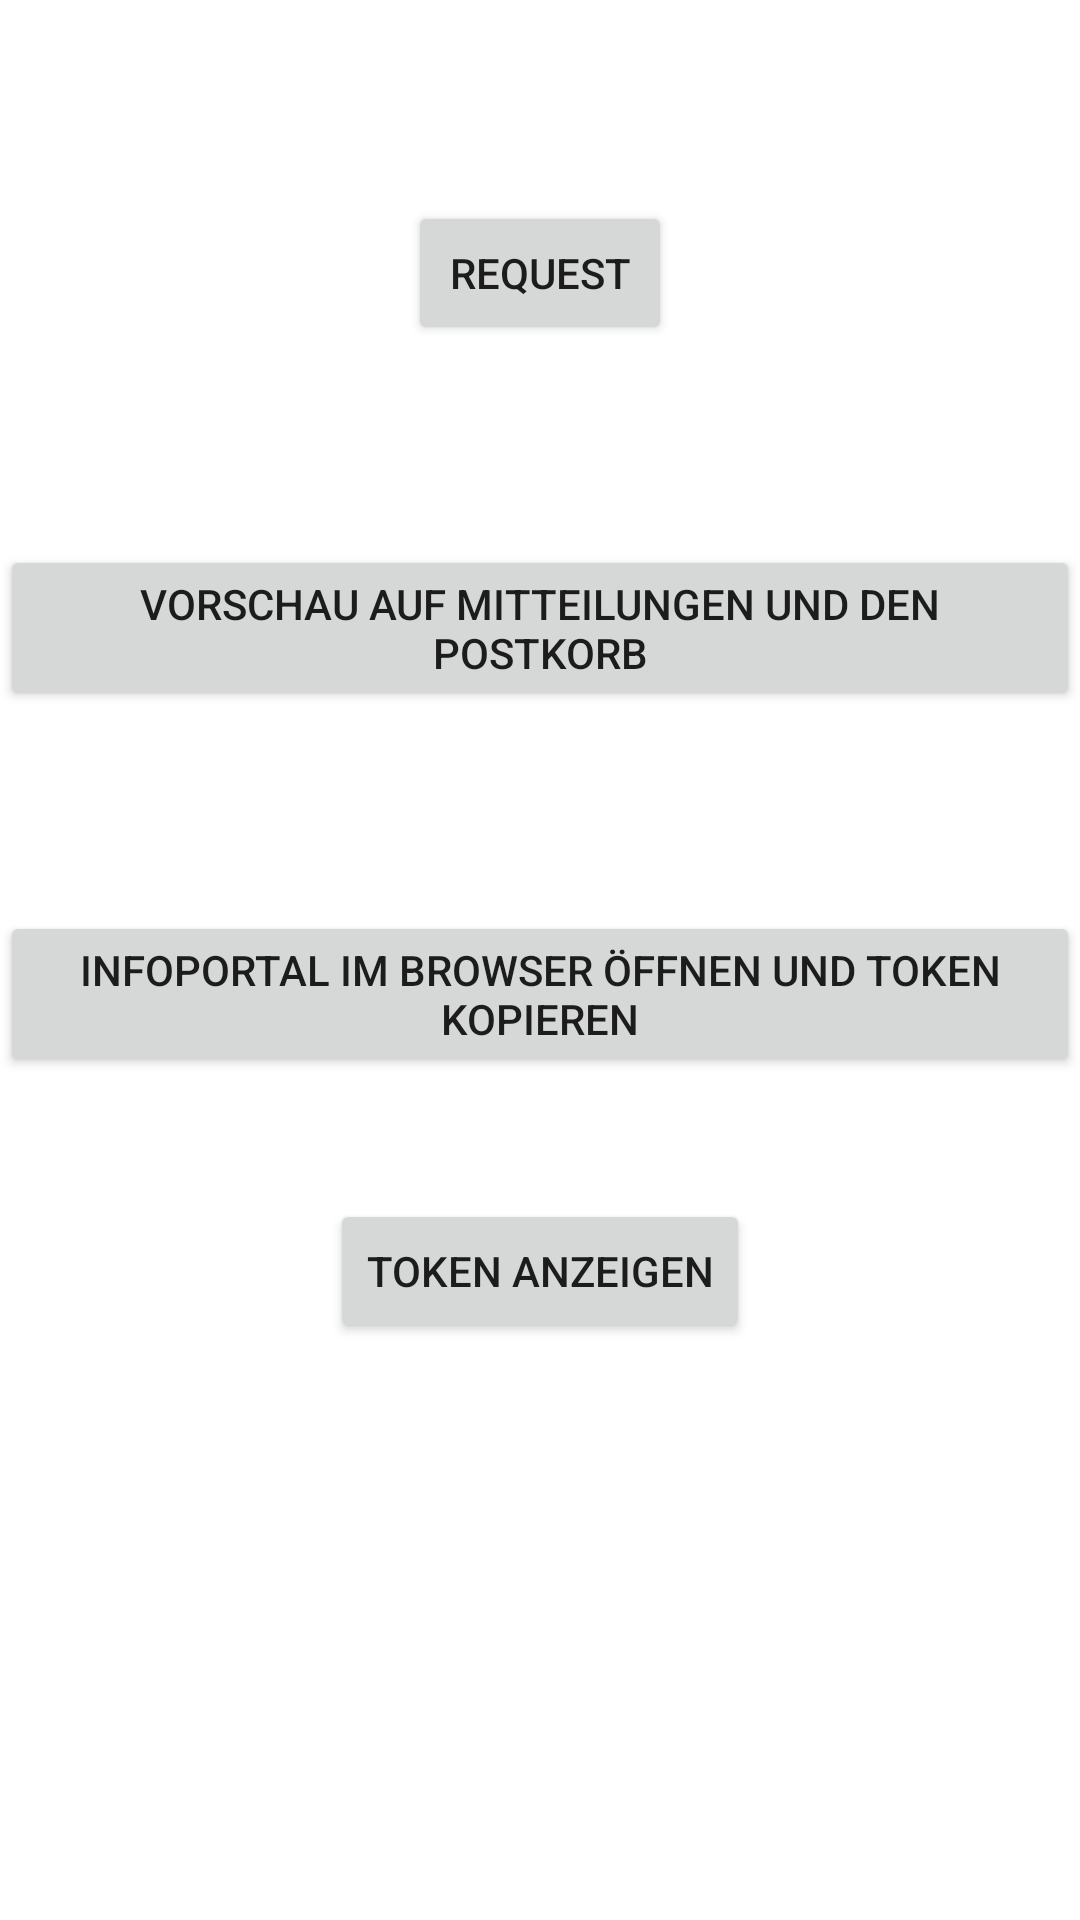

Write the Android layout XML for this screen, with the resource values it uses.
<!-- AndroidManifest.xml: application theme Theme.MyInfoportal -->
<!-- res/layout/activity_main.xml -->
<?xml version="1.0" encoding="utf-8"?>
<androidx.constraintlayout.widget.ConstraintLayout xmlns:android="http://schemas.android.com/apk/res/android"
    xmlns:app="http://schemas.android.com/apk/res-auto"
    xmlns:tools="http://schemas.android.com/tools"
    android:layout_width="match_parent"
    android:layout_height="match_parent"
    tools:context=".MainActivity">

    <Button
        android:id="@+id/button"
        android:layout_width="wrap_content"
        android:layout_height="wrap_content"
        android:text="Vorschau auf Mitteilungen und den Postkorb"
        app:layout_constraintBottom_toBottomOf="parent"
        app:layout_constraintEnd_toEndOf="parent"
        app:layout_constraintStart_toStartOf="parent"
        app:layout_constraintTop_toTopOf="parent"
        app:layout_constraintVertical_bias="0.311" />

    <Button
        android:id="@+id/btnBrowser"
        android:layout_width="wrap_content"
        android:layout_height="wrap_content"
        android:text="Infoportal im Browser öffnen und Token kopieren"
        app:layout_constraintBottom_toBottomOf="parent"
        app:layout_constraintEnd_toEndOf="parent"
        app:layout_constraintHorizontal_bias="0.495"
        app:layout_constraintStart_toStartOf="parent"
        app:layout_constraintTop_toBottomOf="@+id/button"
        app:layout_constraintVertical_bias="0.192" />

    <Button
        android:id="@+id/btnToken"
        android:layout_width="wrap_content"
        android:layout_height="wrap_content"
        android:text="Token anzeigen"
        app:layout_constraintBottom_toBottomOf="parent"
        app:layout_constraintEnd_toEndOf="parent"
        app:layout_constraintStart_toStartOf="parent"
        app:layout_constraintTop_toBottomOf="@+id/btnBrowser"
        app:layout_constraintVertical_bias="0.174" />

    <Button
        android:id="@+id/btnRequest"
        android:layout_width="wrap_content"
        android:layout_height="wrap_content"
        android:text="request"
        app:layout_constraintBottom_toTopOf="@+id/button"
        app:layout_constraintEnd_toEndOf="parent"
        app:layout_constraintStart_toStartOf="parent"
        app:layout_constraintTop_toTopOf="parent" />

</androidx.constraintlayout.widget.ConstraintLayout>
<!-- resources referenced by this layout -->
<resources>
  <style name="Theme.MyInfoportal" parent="Theme.MaterialComponents.DayNight.DarkActionBar">
          
          <item name="colorPrimary">@color/purple_500</item>
          <item name="colorPrimaryVariant">@color/purple_700</item>
          <item name="colorOnPrimary">@color/white</item>
          
          <item name="colorSecondary">@color/teal_200</item>
          <item name="colorSecondaryVariant">@color/teal_700</item>
          <item name="colorOnSecondary">@color/black</item>
          
          <item name="android:statusBarColor" tools:targetApi="l">?attr/colorPrimaryVariant</item>
          
      </style>
  <!-- not gathered from this repository: default colours our renderer supplied (Android Studio template values) -->
  <color name="purple_500">#FF6200EE</color>
  <color name="purple_700">#FF3700B3</color>
  <color name="teal_200">#FF03DAC5</color>
  <color name="teal_700">#FF018786</color>
  <color name="black">#FF000000</color>
  <color name="white">#FFFFFFFF</color>
</resources>
